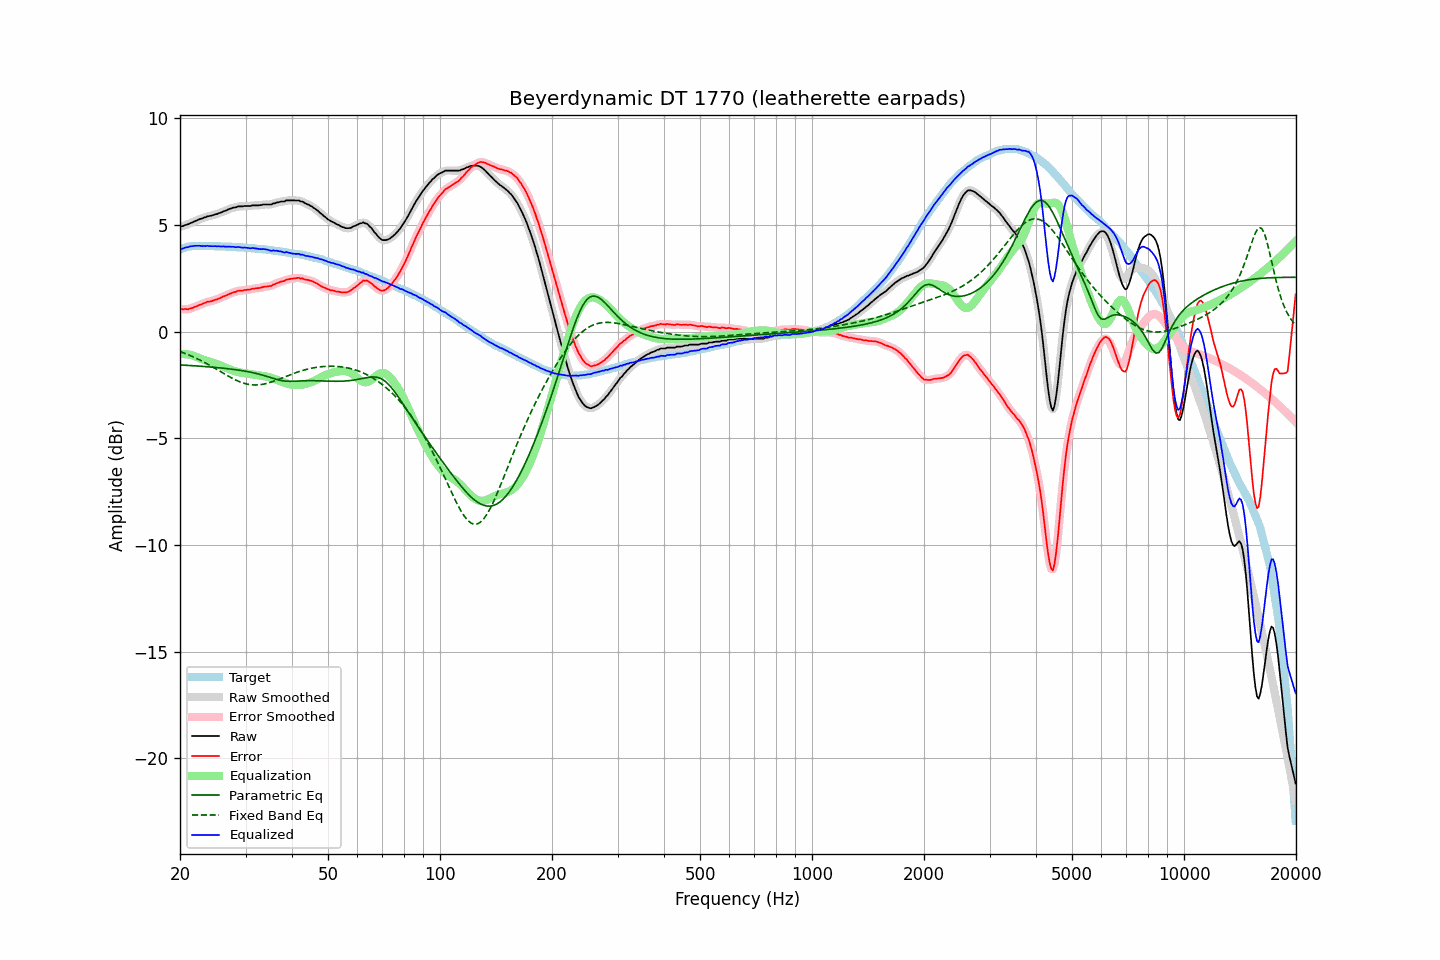

Data behind this chart, as committed beside it:
frequency, raw, error, smoothed, error_smoothed, equalization, parametric_eq, fixed_band_eq, equalized_raw, equalized_smoothed, target
20.00, 4.91, 1.06, 4.91, 1.07, -1.06, -1.56, -0.94, 3.85, 3.85, 3.85
20.20, 4.94, 1.06, 4.93, 1.06, -1.05, -1.56, -0.96, 3.89, 3.88, 3.88
20.40, 4.95, 1.04, 4.96, 1.05, -1.05, -1.57, -0.99, 3.90, 3.91, 3.91
20.61, 4.99, 1.06, 4.98, 1.05, -1.05, -1.57, -1.02, 3.94, 3.93, 3.93
20.81, 5.01, 1.05, 5.01, 1.05, -1.06, -1.58, -1.05, 3.95, 3.95, 3.96
21.02, 5.03, 1.05, 5.04, 1.06, -1.07, -1.58, -1.08, 3.96, 3.97, 3.98
21.23, 5.07, 1.08, 5.07, 1.07, -1.08, -1.59, -1.11, 3.99, 3.98, 3.99
21.44, 5.10, 1.10, 5.10, 1.09, -1.10, -1.59, -1.14, 4.00, 4.00, 4.00
21.66, 5.13, 1.12, 5.13, 1.12, -1.12, -1.60, -1.18, 4.01, 4.01, 4.01
21.87, 5.17, 1.16, 5.17, 1.15, -1.15, -1.60, -1.21, 4.02, 4.02, 4.01
22.09, 5.20, 1.18, 5.20, 1.18, -1.18, -1.61, -1.24, 4.02, 4.02, 4.02
22.31, 5.23, 1.21, 5.24, 1.21, -1.21, -1.61, -1.28, 4.02, 4.02, 4.02
22.54, 5.27, 1.25, 5.26, 1.24, -1.24, -1.62, -1.32, 4.03, 4.02, 4.02
22.76, 5.29, 1.27, 5.29, 1.28, -1.27, -1.62, -1.36, 4.02, 4.02, 4.02
22.99, 5.31, 1.30, 5.32, 1.30, -1.30, -1.63, -1.39, 4.01, 4.01, 4.01
23.22, 5.35, 1.34, 5.34, 1.33, -1.33, -1.63, -1.43, 4.02, 4.01, 4.01
23.45, 5.36, 1.35, 5.37, 1.37, -1.36, -1.64, -1.47, 4.00, 4.02, 4.01
23.69, 5.41, 1.40, 5.40, 1.39, -1.38, -1.65, -1.52, 4.03, 4.02, 4.01
23.92, 5.41, 1.40, 5.41, 1.40, -1.40, -1.65, -1.56, 4.01, 4.01, 4.01
24.16, 5.43, 1.41, 5.43, 1.42, -1.42, -1.66, -1.60, 4.01, 4.01, 4.02
24.40, 5.45, 1.44, 5.45, 1.44, -1.45, -1.66, -1.64, 4.00, 4.00, 4.01
24.65, 5.47, 1.47, 5.47, 1.46, -1.47, -1.67, -1.69, 4.00, 4.00, 4.00
24.89, 5.50, 1.50, 5.49, 1.49, -1.49, -1.68, -1.73, 4.01, 4.00, 4.00
25.14, 5.51, 1.51, 5.52, 1.52, -1.52, -1.69, -1.78, 3.99, 4.00, 4.00
25.39, 5.55, 1.55, 5.54, 1.54, -1.55, -1.69, -1.82, 4.00, 4.00, 4.00
25.65, 5.57, 1.57, 5.57, 1.58, -1.58, -1.70, -1.86, 3.99, 3.99, 4.00
25.91, 5.60, 1.61, 5.60, 1.61, -1.61, -1.71, -1.91, 3.99, 3.99, 3.99
26.16, 5.64, 1.65, 5.63, 1.64, -1.64, -1.72, -1.95, 4.00, 3.99, 3.99
26.43, 5.66, 1.67, 5.66, 1.68, -1.68, -1.72, -2.00, 3.98, 3.99, 3.99
26.69, 5.69, 1.70, 5.70, 1.71, -1.71, -1.73, -2.04, 3.98, 3.99, 3.99
26.96, 5.73, 1.75, 5.72, 1.74, -1.74, -1.74, -2.08, 3.99, 3.98, 3.98
27.23, 5.76, 1.78, 5.76, 1.78, -1.77, -1.75, -2.13, 3.99, 3.98, 3.98
27.50, 5.78, 1.80, 5.79, 1.81, -1.80, -1.76, -2.17, 3.98, 3.98, 3.98
27.77, 5.81, 1.84, 5.80, 1.83, -1.83, -1.77, -2.21, 3.98, 3.97, 3.97
28.05, 5.82, 1.85, 5.82, 1.86, -1.86, -1.78, -2.24, 3.96, 3.97, 3.97
28.33, 5.83, 1.87, 5.84, 1.88, -1.88, -1.79, -2.28, 3.95, 3.96, 3.96
28.62, 5.87, 1.91, 5.86, 1.90, -1.90, -1.80, -2.31, 3.97, 3.96, 3.96
28.90, 5.87, 1.92, 5.87, 1.92, -1.91, -1.81, -2.35, 3.96, 3.96, 3.95
29.19, 5.87, 1.93, 5.87, 1.93, -1.92, -1.82, -2.38, 3.95, 3.95, 3.94
29.48, 5.87, 1.92, 5.88, 1.93, -1.94, -1.83, -2.40, 3.94, 3.94, 3.95
29.78, 5.89, 1.95, 5.88, 1.94, -1.95, -1.85, -2.43, 3.94, 3.94, 3.94
30.08, 5.89, 1.95, 5.89, 1.95, -1.96, -1.86, -2.45, 3.93, 3.93, 3.94
30.38, 5.89, 1.96, 5.89, 1.96, -1.97, -1.87, -2.46, 3.92, 3.92, 3.93
30.68, 5.89, 1.97, 5.89, 1.97, -1.98, -1.89, -2.48, 3.91, 3.92, 3.92
30.99, 5.89, 1.98, 5.90, 1.99, -1.99, -1.90, -2.49, 3.90, 3.91, 3.91
31.30, 5.92, 2.01, 5.91, 2.00, -2.00, -1.92, -2.50, 3.92, 3.91, 3.91
31.61, 5.92, 2.01, 5.92, 2.02, -2.01, -1.94, -2.50, 3.91, 3.91, 3.91
31.93, 5.92, 2.03, 5.92, 2.03, -2.02, -1.95, -2.50, 3.90, 3.90, 3.89
32.24, 5.92, 2.04, 5.92, 2.03, -2.04, -1.97, -2.50, 3.88, 3.88, 3.88
32.57, 5.92, 2.04, 5.92, 2.04, -2.05, -1.99, -2.49, 3.87, 3.87, 3.88
32.89, 5.93, 2.05, 5.93, 2.06, -2.06, -2.01, -2.49, 3.87, 3.87, 3.88
33.22, 5.94, 2.08, 5.94, 2.08, -2.07, -2.03, -2.47, 3.87, 3.87, 3.86
33.55, 5.96, 2.10, 5.95, 2.09, -2.09, -2.05, -2.46, 3.87, 3.87, 3.86
33.89, 5.96, 2.11, 5.96, 2.11, -2.10, -2.07, -2.44, 3.86, 3.86, 3.85
34.23, 5.96, 2.11, 5.96, 2.12, -2.11, -2.10, -2.43, 3.85, 3.85, 3.85
34.57, 5.96, 2.13, 5.96, 2.12, -2.13, -2.12, -2.40, 3.83, 3.82, 3.83
34.92, 5.96, 2.14, 5.96, 2.14, -2.15, -2.14, -2.38, 3.81, 3.81, 3.82
35.27, 5.96, 2.14, 5.97, 2.16, -2.17, -2.17, -2.36, 3.79, 3.80, 3.82
35.62, 6.01, 2.21, 5.99, 2.19, -2.20, -2.19, -2.33, 3.81, 3.80, 3.80
35.97, 6.01, 2.22, 6.02, 2.23, -2.23, -2.21, -2.30, 3.79, 3.79, 3.79
... 635 more rows
